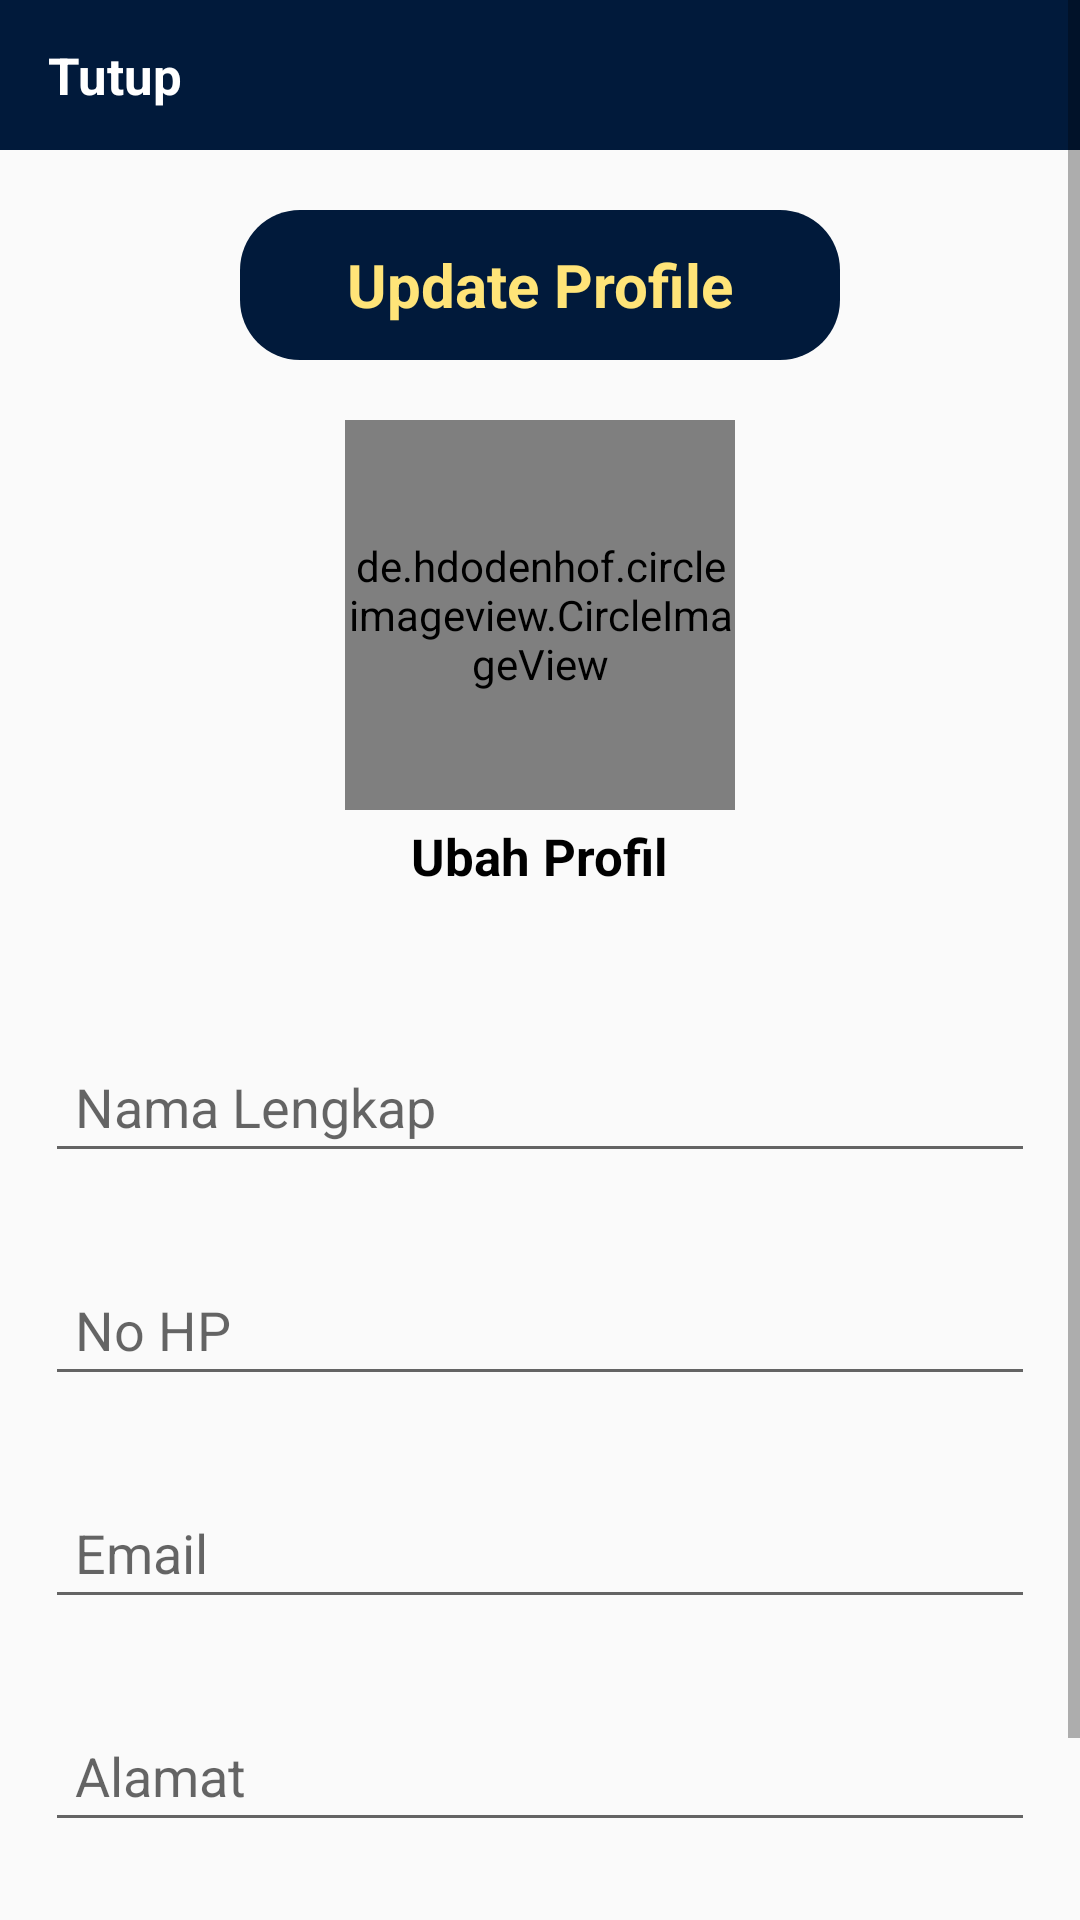

Here is an Android app screen rendered from its layout file. Give the layout XML and the strings, colors and styles it references.
<!-- AndroidManifest.xml: application theme AppTheme -->
<!-- res/layout/activity_seller_update_info_resto.xml -->
<?xml version="1.0" encoding="utf-8"?>

<ScrollView
    xmlns:android="http://schemas.android.com/apk/res/android"
    xmlns:app="http://schemas.android.com/apk/res-auto"
    xmlns:tools="http://schemas.android.com/tools"
    android:layout_width="match_parent"
    android:layout_height="match_parent"
    tools:context=".Sellers.SellerUpdateInfoResto">

    <RelativeLayout
        android:layout_width="match_parent"
        android:layout_height="match_parent">

    <com.google.android.material.appbar.AppBarLayout
        android:id="@+id/app_bar_settings"
        android:layout_width="match_parent"
        android:layout_height="50dp"
        android:background="@color/colorfav">
        <androidx.appcompat.widget.Toolbar
            android:id="@+id/toolbar_settings"
            android:layout_width="match_parent"
            android:layout_height="wrap_content">

            <RelativeLayout
                android:layout_width="match_parent"
                android:layout_height="match_parent">

                <TextView
                    android:id="@+id/close_settings_btn"
                    android:layout_width="wrap_content"
                    android:layout_height="wrap_content"
                    android:text="Tutup"
                    android:textColor="@color/white"
                    android:textSize="17sp"
                    android:textStyle="bold"
                    android:layout_alignParentStart="true"/>
            </RelativeLayout>

        </androidx.appcompat.widget.Toolbar>
    </com.google.android.material.appbar.AppBarLayout>

        <ScrollView
            android:layout_width="match_parent"
            android:layout_height="match_parent"
            android:layout_below="@+id/app_bar_settings">
            <LinearLayout
                android:layout_width="match_parent"
                android:layout_height="match_parent">
                <RelativeLayout
                    android:layout_width="match_parent"
                    android:layout_height="match_parent">
                <TextView
                    android:id="@+id/title"
                    android:layout_width="200dp"
                    android:layout_height="50dp"
                    android:text="Update Profile"
                    android:textColor="@color/colorfav2"
                    android:background="@drawable/rounded_shape"
                    android:textSize="20sp"
                    android:textStyle="bold"
                    android:layout_marginRight="10dp"
                    android:layout_marginTop="20dp"
                    android:gravity="center"
                    android:layout_centerHorizontal="true"/>

                <de.hdodenhof.circleimageview.CircleImageView
                    android:id="@+id/settings_profile_image"
                    android:layout_width="130dp"
                    android:layout_height="130dp"
                    android:src="@drawable/profil"
                    android:layout_below="@+id/title"
                    android:layout_marginTop="20dp"
                    android:layout_centerHorizontal="true"/>

                <TextView
                    android:id="@+id/profile_image_change_btn"
                    android:layout_width="wrap_content"
                    android:layout_height="wrap_content"
                    android:text="Ubah Profil"
                    android:textColor="@color/black"
                    android:textSize="17sp"
                    android:textStyle="bold"
                    android:layout_marginRight="10dp"
                    android:layout_marginTop="4dp"
                    android:layout_below="@+id/settings_profile_image"
                    android:layout_centerHorizontal="true"/>

                <EditText
                    android:id="@+id/settings_name"
                    android:layout_width="match_parent"
                    android:layout_height="wrap_content"
                    android:layout_below="@+id/profile_image_change_btn"
                    android:hint="Nama Lengkap"
                    android:inputType="textPersonName"
                    android:layout_marginTop="50dp"
                    android:layout_marginLeft="15dp"
                    android:layout_marginRight="15dp"
                    android:layout_marginBottom="15dp"
                    android:padding="10dp"/>

                <EditText
                    android:id="@+id/settings_phone"
                    android:layout_width="match_parent"
                    android:layout_height="wrap_content"
                    android:layout_below="@+id/settings_name"
                    android:hint="No HP"
                    android:inputType="phone"
                    android:layout_margin="15dp"
                    android:padding="10dp"/>

                <EditText
                    android:id="@+id/settings_email"
                    android:layout_width="match_parent"
                    android:layout_height="wrap_content"
                    android:layout_below="@+id/settings_phone"
                    android:hint="Email"
                    android:inputType="textEmailAddress"
                    android:layout_margin="15dp"
                    android:padding="10dp"/>

                <EditText
                    android:id="@+id/settings_alamat"
                    android:layout_width="match_parent"
                    android:layout_height="wrap_content"
                    android:layout_below="@+id/settings_email"
                    android:hint="Alamat"
                    android:inputType="text"
                    android:layout_margin="15dp"
                    android:padding="10dp"/>

                <Button
                    android:id="@+id/update_account_settings_btn"
                    android:layout_width="match_parent"
                    android:layout_height="wrap_content"
                    android:layout_below="@+id/settings_alamat"
                    android:background="@drawable/rounded_shape"
                    android:text="Update"
                    android:textSize="20sp"
                    android:layout_margin="15dp"
                    android:textColor="@color/colorfav2"
                    android:padding="10dp"/>
                </RelativeLayout>
            </LinearLayout>
        </ScrollView>
    </RelativeLayout>
</ScrollView>
<!-- resources referenced by this layout -->
<resources>
  <color name="black">#000000</color>
  <color name="colorfav">#011A3B</color>
  <color name="colorfav2">#FFE478</color>
  <color name="white">#ffffff</color>
  <!-- drawable rounded_shape (drawable) -->
  <?xml version="1.0" encoding="utf-8"?>
  
  <shape
      xmlns:android="http://schemas.android.com/apk/res/android"
      android:shape="rectangle"   >
      <solid
          android:color="#FF4444" >
      </solid>
  
      <corners
          android:radius="20dp"   >
      </corners>
  </shape>
  <style name="AppTheme" parent="Theme.AppCompat.Light.NoActionBar">
          
          <item name="colorPrimary">@color/colorPrimary</item>
          <item name="colorPrimaryDark">@color/colorPrimaryDark</item>
          <item name="colorAccent">@color/colorAccent</item>
      </style>
  <color name="colorPrimary">#008577</color>
  <color name="colorPrimaryDark">#00574B</color>
  <color name="colorAccent">#D81B60</color>
</resources>
